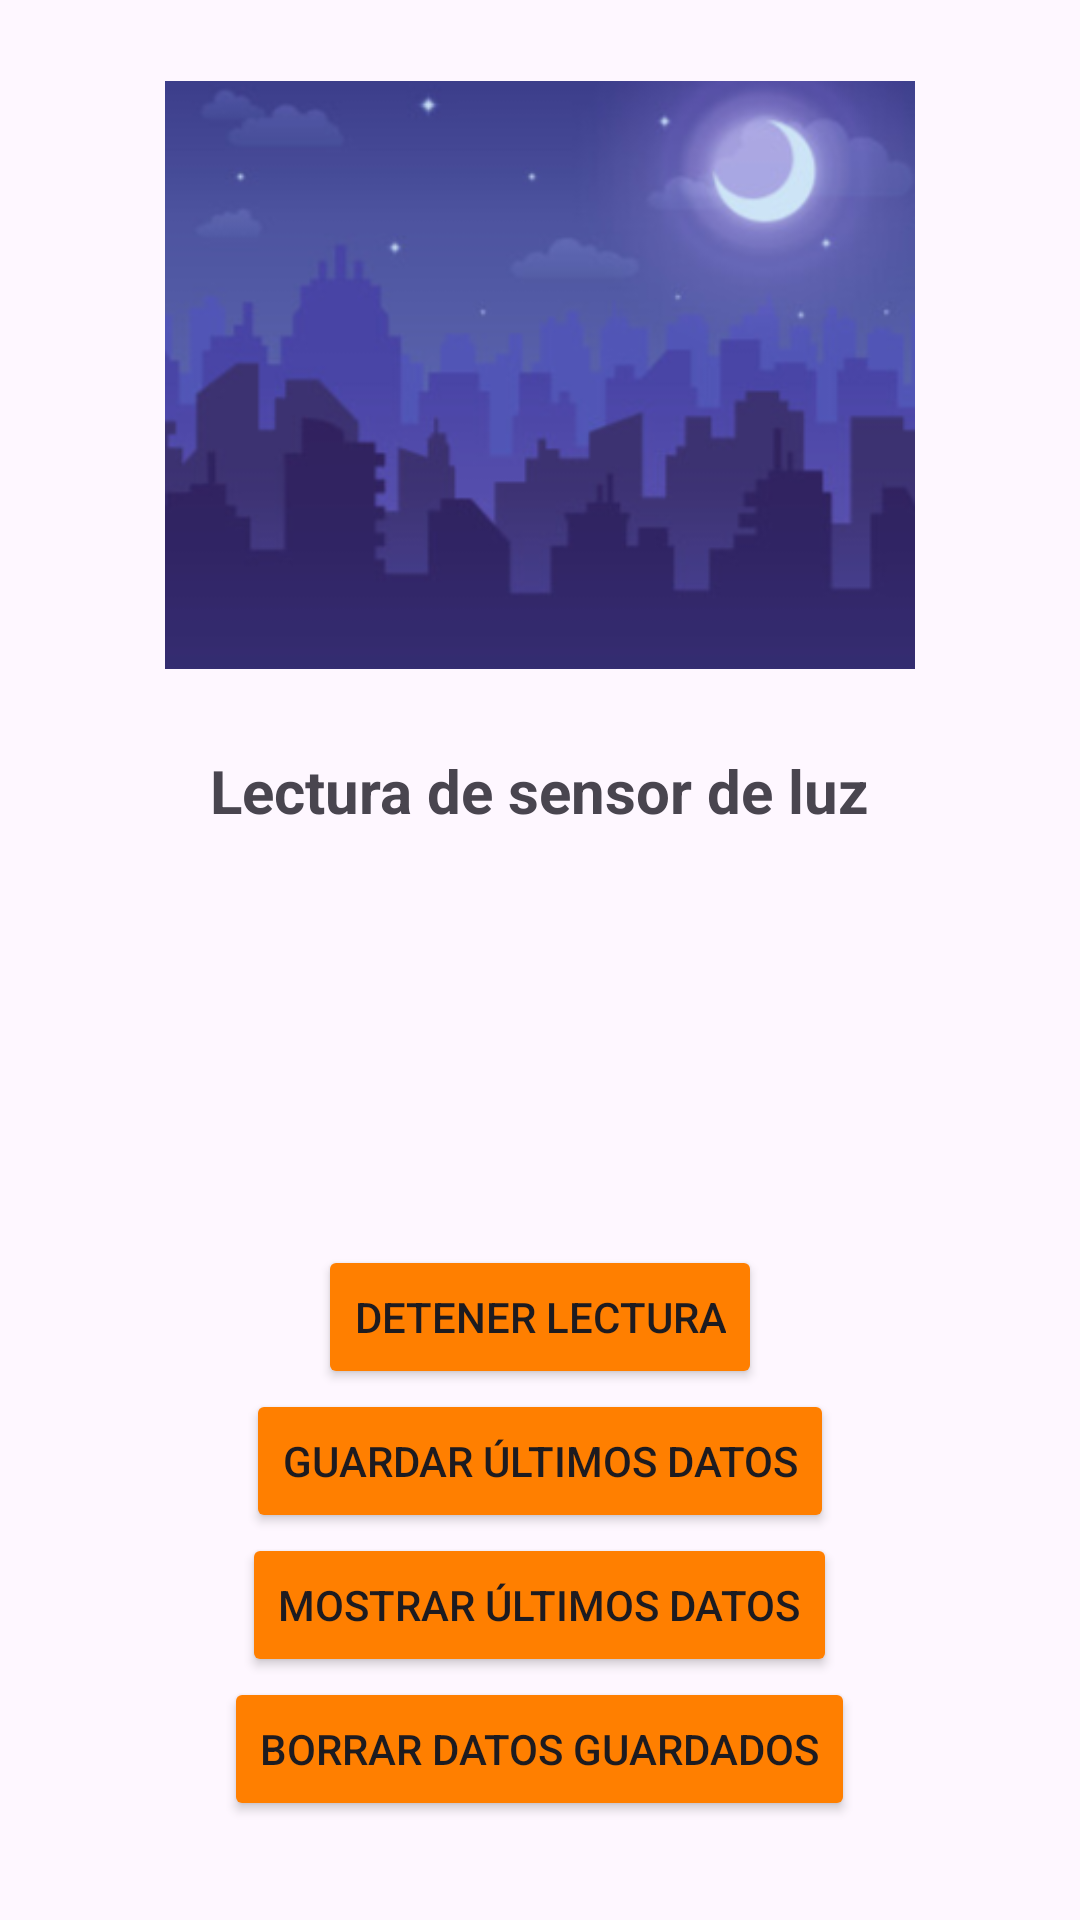

Produce the Android XML layout that renders to this screen, including the resource entries it uses.
<!-- AndroidManifest.xml: application theme Theme.DeviceInsight -->
<!-- res/layout/activity_sensor_luz.xml -->
<?xml version="1.0" encoding="utf-8"?>
<ScrollView
    xmlns:android="http://schemas.android.com/apk/res/android"
    android:layout_width="match_parent"
    android:layout_height="match_parent">

    <LinearLayout
        xmlns:tools="http://schemas.android.com/tools"
        android:id="@+id/main"
        android:orientation="vertical"
        android:layout_gravity="center_horizontal"
        android:layout_width="match_parent"
        android:layout_height="wrap_content"
        tools:context=".SensorLuz"
        tools:ignore="UseCompoundDrawables">

        <ImageView
            android:id="@+id/LuzImagen"
            android:layout_width="250dp"
            android:layout_height="250dp"
            android:contentDescription="@string/Luz"
            android:layout_gravity="center_horizontal"
            android:src="@drawable/anochecer" />

        <TextView
            android:id="@+id/Título_Luz"
            android:layout_width="wrap_content"
            android:layout_height="wrap_content"
            android:text="@string/Título_Luz"
            android:layout_gravity="center_horizontal"
            android:textSize="20sp"
            android:textStyle="bold" />

        <TextView
            android:id="@+id/TextView_Luz"
            android:layout_width="wrap_content"
            android:layout_height="wrap_content"
            android:layout_gravity="center_horizontal"/>

        <TextView
            android:id="@+id/TextView_DatosJSON"
            android:layout_width="wrap_content"
            android:layout_height="wrap_content"
            android:layout_gravity="center_horizontal"
            android:padding="50dp" />

        <Button
            android:id="@+id/Boton_Detener"
            android:layout_width="wrap_content"
            android:layout_height="wrap_content"
            android:backgroundTint="@color/Naranja"
            android:text="@string/Detener"
            android:layout_gravity="center_horizontal"/>

        <Button
            android:id="@+id/Boton_Guardar"
            android:layout_width="wrap_content"
            android:layout_height="wrap_content"
            android:textAlignment="center"
            android:backgroundTint="@color/Naranja"
            android:text="@string/Boton_Guardar"
            android:layout_gravity="center_horizontal"/>

        <Button
            android:id="@+id/Boton_Mostrar"
            android:layout_width="wrap_content"
            android:layout_height="wrap_content"
            android:textAlignment="center"
            android:backgroundTint="@color/Naranja"
            android:text="@string/Boton_Mostrar"
            android:layout_gravity="center_horizontal"/>

        <Button
            android:id="@+id/Boton_Borrar"
            android:layout_width="wrap_content"
            android:layout_height="wrap_content"
            android:textAlignment="center"
            android:backgroundTint="@color/Naranja"
            android:text="@string/Boton_Borrar"
            android:layout_gravity="center_horizontal"/>

    </LinearLayout>
</ScrollView>
<!-- resources referenced by this layout -->
<resources>
  <color name="Naranja">#FF7F00</color>
  <!-- drawable anochecer: png bitmap (drawable, 55974 bytes) -->
  <string name="Boton_Borrar">Borrar datos guardados</string>
  <string name="Boton_Guardar">Guardar últimos datos</string>
  <string name="Boton_Mostrar">Mostrar últimos datos</string>
  <string name="Detener">Detener lectura</string>
  <string name="Luz">Luminosidad</string>
  <style name="Theme.DeviceInsight" parent="Base.Theme.DeviceInsight" />
  <style name="Base.Theme.DeviceInsight" parent="Theme.Material3.DayNight.NoActionBar">
          
          
      </style>
</resources>
